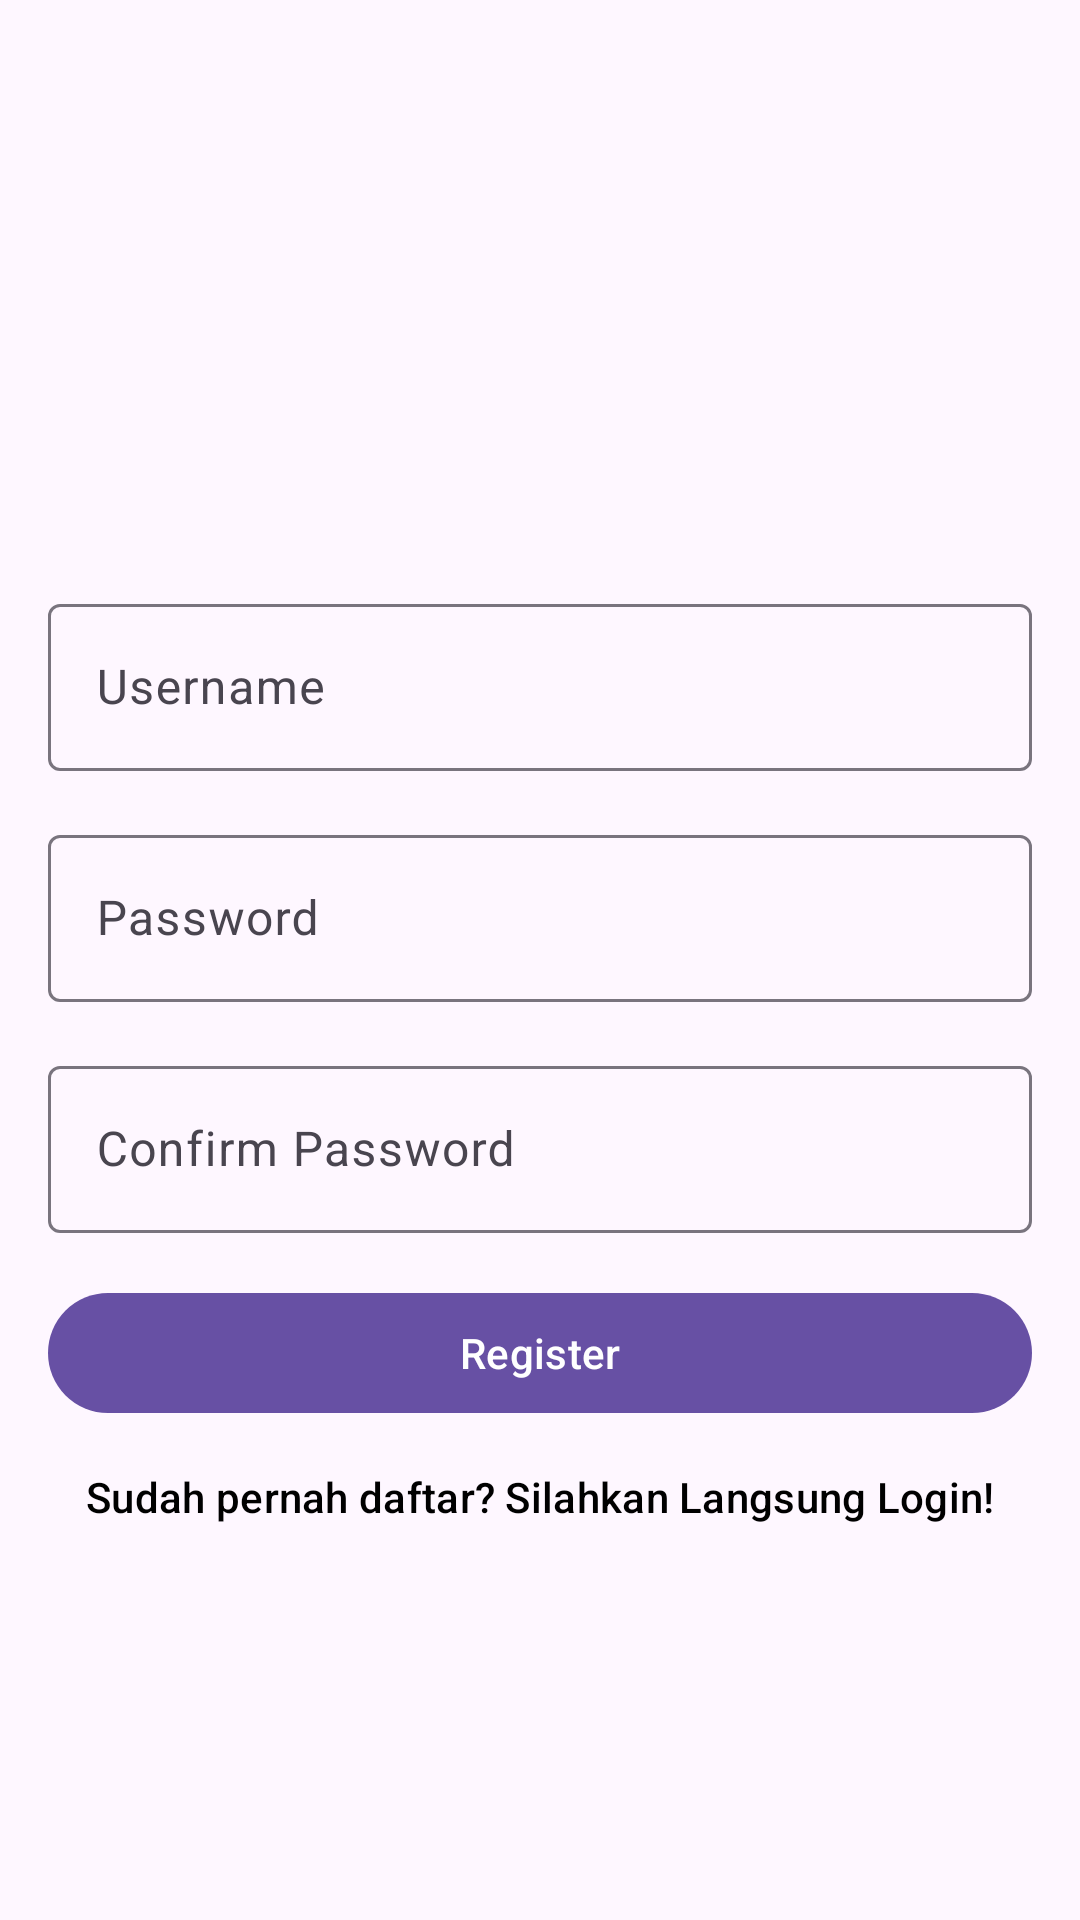

Reconstruct the res/layout file that produces this screen, plus the resources it refers to.
<!-- AndroidManifest.xml: activity theme Theme.pariwisata -->
<!-- res/layout/activity_register.xml -->
<?xml version="1.0" encoding="utf-8"?>
<RelativeLayout xmlns:android="http://schemas.android.com/apk/res/android"
    xmlns:app="http://schemas.android.com/apk/res-auto"
    xmlns:tools="http://schemas.android.com/tools"
    android:layout_width="match_parent"
    android:layout_height="match_parent"
    tools:context=".RegisterActivity">

    <LinearLayout
        android:id="@+id/ll_register"
        android:layout_width="match_parent"
        android:layout_height="wrap_content"
        android:orientation="vertical"
        android:padding="16dp">

        <ImageView
            android:layout_width="120dp"
            android:layout_height="120dp"
            android:layout_gravity="center"
            android:src="@drawable/login3"
            android:layout_marginTop="30dp"
            android:layout_marginBottom="30dp"/>

        <com.google.android.material.textfield.TextInputLayout
            android:id="@+id/til_username"
            android:layout_width="match_parent"
            android:layout_height="wrap_content">

            <EditText
                android:id="@+id/et_username"
                android:layout_width="match_parent"
                android:layout_height="match_parent"
                android:hint="Username"
                android:inputType="text"/>

        </com.google.android.material.textfield.TextInputLayout>

        <com.google.android.material.textfield.TextInputLayout
            android:id="@+id/til_password"
            android:layout_width="match_parent"
            android:layout_height="wrap_content"
            android:layout_marginTop="16dp">

            <EditText
                android:id="@+id/et_password"
                android:layout_width="match_parent"
                android:layout_height="wrap_content"
                android:hint="Password"
                android:inputType="textPassword"/>

        </com.google.android.material.textfield.TextInputLayout>

        <com.google.android.material.textfield.TextInputLayout
            android:id="@+id/til_konfirmasi_password"
            android:layout_width="match_parent"
            android:layout_height="wrap_content"
            android:layout_marginTop="16dp">

            <EditText
                android:id="@+id/et_konfirmasi_password"
                android:layout_width="match_parent"
                android:layout_height="wrap_content"
                android:hint="Confirm Password"
                android:inputType="textPassword"/>

        </com.google.android.material.textfield.TextInputLayout>

        <Button
            android:id="@+id/btn_register"
            android:layout_width="match_parent"
            android:layout_height="wrap_content"
            android:text="Register"
            android:layout_marginTop="16dp"/>

        <Button
            android:id="@+id/btn_login"
            style="@style/Widget.Material3.Button.TextButton"
            android:layout_width="match_parent"
            android:layout_height="wrap_content"
            android:text="Sudah pernah daftar? Silahkan Langsung Login!"
            android:textAllCaps="false"
            android:textSize="14sp"
            android:textColor="@color/black"/>

    </LinearLayout>

    <ProgressBar
        android:id="@+id/progress_bar"
        android:layout_width="wrap_content"
        android:layout_height="wrap_content"
        android:layout_below="@+id/ll_register"
        android:layout_centerHorizontal="true"/>

</RelativeLayout>
<!-- resources referenced by this layout -->
<resources>
  <style name="Theme.pariwisata" parent="Base.Theme.pariwisata" />
  <style name="Base.Theme.pariwisata" parent="Theme.Material3.DayNight.NoActionBar">
          
          
      </style>
  <!-- not gathered from this repository: default colours our renderer supplied (Android Studio template values) -->
  <color name="black">#FF000000</color>
</resources>
